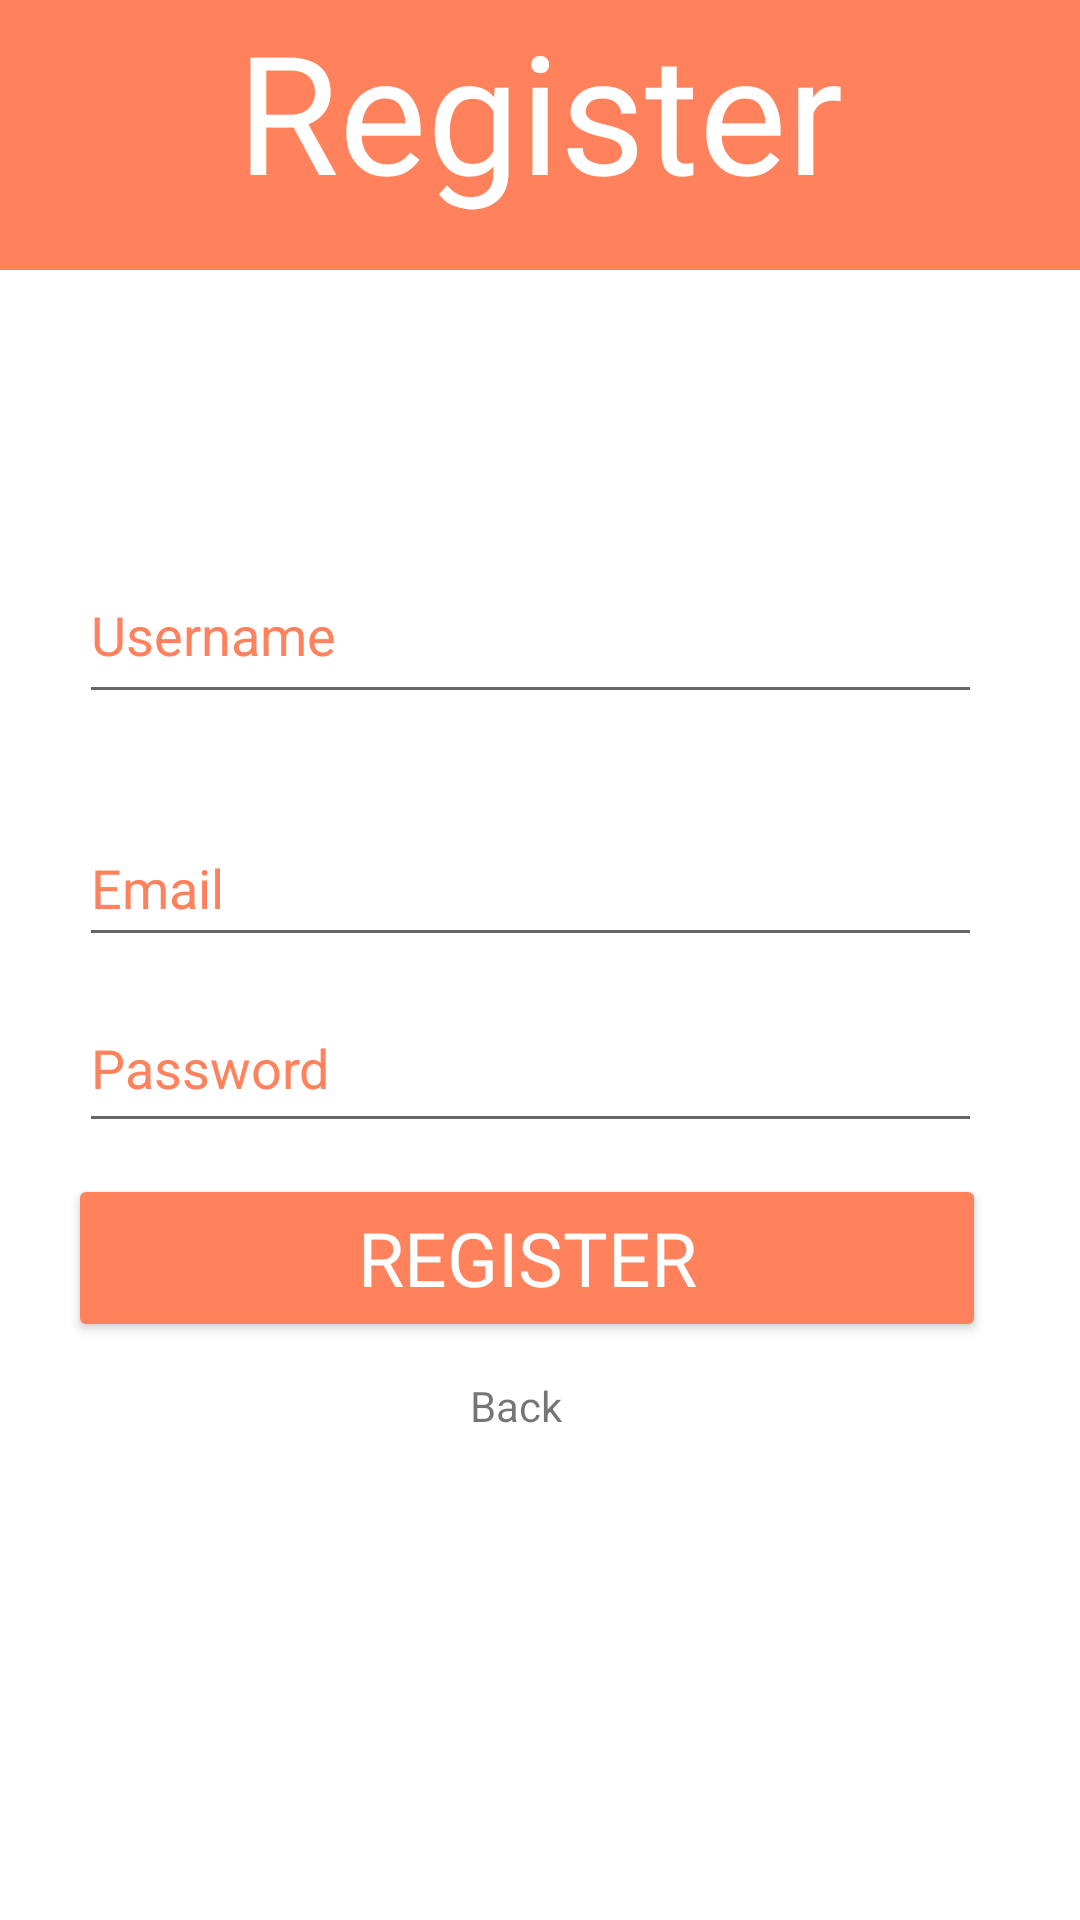

The Android layout XML behind this screen, and the referenced resources:
<!-- AndroidManifest.xml: application theme Theme.Mobileassignment2 -->
<!-- res/layout/activity_register.xml -->
<?xml version="1.0" encoding="utf-8"?>
<androidx.constraintlayout.widget.ConstraintLayout xmlns:android="http://schemas.android.com/apk/res/android"
    xmlns:app="http://schemas.android.com/apk/res-auto"
    xmlns:tools="http://schemas.android.com/tools"
    android:layout_width="match_parent"
    android:layout_height="match_parent"
    tools:context=".authentication.Register">


    <ImageView
        android:id="@+id/registerHeadingBG"
        android:layout_width="470dp"
        android:layout_height="90dp"
        app:layout_constraintEnd_toEndOf="parent"
        app:layout_constraintStart_toStartOf="parent"
        app:layout_constraintTop_toTopOf="parent"
        app:srcCompat="@drawable/login_bg" />

    <TextView
        android:id="@+id/registerHeading"
        android:layout_width="wrap_content"
        android:layout_height="wrap_content"
        android:fontFamily="@font/bree_serif"
        android:text="Register"
        android:textColor="@color/white"
        android:textSize="55dp"
        app:layout_constraintBottom_toBottomOf="parent"
        app:layout_constraintEnd_toEndOf="parent"
        app:layout_constraintStart_toStartOf="parent"
        app:layout_constraintTop_toTopOf="parent"
        app:layout_constraintVertical_bias="0.0" />


    <EditText
        android:id="@+id/registerUsername"
        android:layout_width="301dp"
        android:layout_height="56dp"
        android:layout_marginTop="92dp"
        android:ems="10"
        android:hint="Username"
        android:inputType="textPersonName"
        android:textColorHint="@color/orange"
        app:layout_constraintEnd_toEndOf="parent"
        app:layout_constraintHorizontal_bias="0.445"
        app:layout_constraintStart_toStartOf="parent"
        app:layout_constraintTop_toBottomOf="@+id/registerHeadingBG" />

    <EditText
        android:id="@+id/registerEmail"
        android:layout_width="301dp"
        android:layout_height="49dp"
        android:layout_marginTop="32dp"
        android:ems="10"
        android:hint="Email"
        android:inputType="textEmailAddress"
        android:textColorHint="@color/orange"
        app:layout_constraintEnd_toEndOf="parent"
        app:layout_constraintHorizontal_bias="0.445"
        app:layout_constraintStart_toStartOf="parent"
        app:layout_constraintTop_toBottomOf="@+id/registerUsername" />

    <EditText
        android:id="@+id/registerPassword"
        android:layout_width="301dp"
        android:layout_height="53dp"
        android:ems="10"
        android:hint="Password"
        android:inputType="textPassword"
        android:textColorHint="@color/orange"
        app:layout_constraintBottom_toTopOf="@+id/registerButton"
        app:layout_constraintEnd_toEndOf="parent"
        app:layout_constraintHorizontal_bias="0.445"
        app:layout_constraintStart_toStartOf="parent"
        app:layout_constraintTop_toBottomOf="@+id/registerEmail"
        app:layout_constraintVertical_bias="0.463" />

    <Button
        android:id="@+id/registerButton"
        android:layout_width="306dp"
        android:layout_height="56dp"
        android:backgroundTint="@color/orange"
        android:fontFamily="@font/aclonica"
        android:text="Register"
        android:textColor="#FFFFFF"
        android:textSize="25dp"
        app:layout_constraintBottom_toBottomOf="parent"
        app:layout_constraintEnd_toEndOf="parent"
        app:layout_constraintHorizontal_bias="0.419"
        app:layout_constraintStart_toStartOf="parent"
        app:layout_constraintTop_toTopOf="@+id/registerHeadingBG"
        app:layout_constraintVertical_bias="0.67" />

    <TextView
        android:id="@+id/registerBack"
        android:layout_width="wrap_content"
        android:layout_height="wrap_content"
        android:text="Back"
        app:layout_constraintBottom_toBottomOf="parent"
        app:layout_constraintEnd_toEndOf="parent"
        app:layout_constraintHorizontal_bias="0.476"
        app:layout_constraintStart_toStartOf="parent"
        app:layout_constraintTop_toTopOf="parent"
        app:layout_constraintVertical_bias="0.739" />


</androidx.constraintlayout.widget.ConstraintLayout>
<!-- resources referenced by this layout -->
<resources>
  <color name="orange">#FF825C</color>
  <color name="white">#FFFFFFFF</color>
  <!-- drawable login_bg (drawable) -->
  <?xml version="1.0" encoding="utf-8"?>
  <shape xmlns:android="http://schemas.android.com/apk/res/android">
  
      <corners android:bottomLeftRadius="40dp" android:bottomRightRadius="40dp"/>
      <solid android:color="@color/orange"/>
  
  </shape>
  <style name="Theme.Mobileassignment2" parent="Theme.MaterialComponents.DayNight.DarkActionBar">
          
          <item name="colorPrimary">@color/purple_500</item>
          <item name="colorPrimaryVariant">@color/purple_700</item>
          <item name="colorOnPrimary">@color/white</item>
          
          <item name="colorSecondary">@color/teal_200</item>
          <item name="colorSecondaryVariant">@color/teal_700</item>
          <item name="colorOnSecondary">@color/black</item>
          
          <item name="android:statusBarColor" tools:targetApi="l">?attr/colorPrimaryVariant</item>
          
      </style>
  <color name="purple_500">#FF6200EE</color>
  <color name="purple_700">#FF3700B3</color>
  <color name="teal_200">#FF03DAC5</color>
  <color name="teal_700">#FF018786</color>
  <color name="black">#FF000000</color>
</resources>
